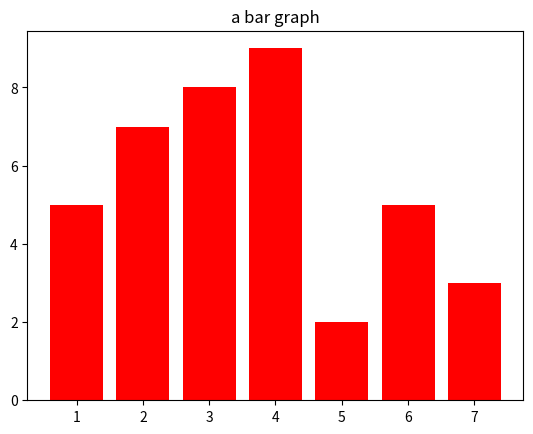

Reproduce this figure in Python.
import matplotlib.pyplot as plt

#a simple line graph

x = [0.5, 1.5, 2.5, 3.5, 4.5, 5.5, 6.5, 7.5]
y = [4.8, 5.5, 3.5, 4.6, 6.5, 6.6, 2.6, 3.0]

plt.plot(x,y)
plt.xlabel('x axis description')
plt.ylabel('y axis description')
plt.title('graph title')

plt.show()

plt.clf() #clear the graph

#a simple bar graph

bar_x = [1,2,3,4,5,6,7]
bar_y = [5,7,8,9,2,5,3]

plt.bar(bar_x,bar_y,color='red')
plt.title('a bar graph')

plt.show()


